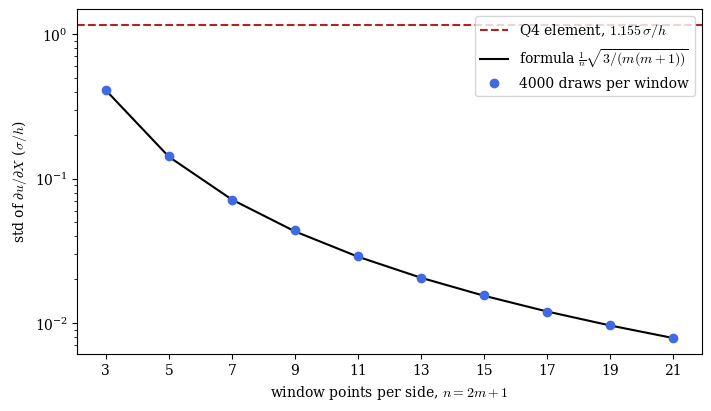

The matplotlib source for this figure:
"""Standard deviation of a full window's du/dX for independent errors, in
units of sigma / h: the closed form, a Monte Carlo check, and a Q4
element's value.
"""

import matplotlib.pyplot as plt
import numpy as np

HALF_WIDTHS = [1, 2, 3, 4, 5, 6, 7, 8, 9, 10]
TABLE_HALF_WIDTHS = [1, 2, 3, 4, 5, 7]
TRIALS = 4000
Q4 = np.sqrt(4 / 3)

rng = np.random.default_rng(0)
formula, simulated = [], []
for m in HALF_WIDTHS:
    n = 2 * m + 1
    formula.append(np.sqrt(3 / (n * n * m * (m + 1))))
    q = np.tile(np.arange(-m, m + 1), n)
    weights = q / (n * m * (m + 1) * (2 * m + 1) / 3)
    errors = rng.normal(0.0, 1.0, size=(TRIALS, n * n))
    simulated.append((errors @ weights).std())

print(
    "| Window | Formula, units of $\\sigma/h$ | "
    f"{TRIALS} draws, units of $\\sigma/h$ | Reduction vs Q4 |"
)
print("|---|---|---|---|")
for m, f, s in zip(HALF_WIDTHS, formula, simulated, strict=True):
    if m in TABLE_HALF_WIDTHS:
        n = 2 * m + 1
        print(f"| {n}x{n} ($m = {m}$) | {f:.4f} | {s:.4f} | {Q4 / f:.1f}x |")

n_values = [2 * m + 1 for m in HALF_WIDTHS]
plt.rcParams.update({"font.family": "serif", "mathtext.fontset": "cm"})
fig, ax = plt.subplots(figsize=(7, 4), constrained_layout=True)
ax.axhline(
    Q4, color="firebrick", linestyle="--", label=r"Q4 element, $1.155\,\sigma/h$"
)
ax.plot(
    n_values,
    formula,
    "-",
    color="black",
    label=r"formula $\frac{1}{n}\sqrt{3/(m(m+1))}$",
)
ax.plot(n_values, simulated, "o", color="royalblue", label=f"{TRIALS} draws per window")
ax.set_yscale("log")
ax.set_xticks(n_values)
ax.set_xlabel("window points per side, $n = 2m + 1$")
ax.set_ylabel(r"std of $\partial u / \partial X$ ($\sigma / h$)")
ax.legend(loc="upper right")
fig.savefig("strain_window_noise.png", dpi=300)
